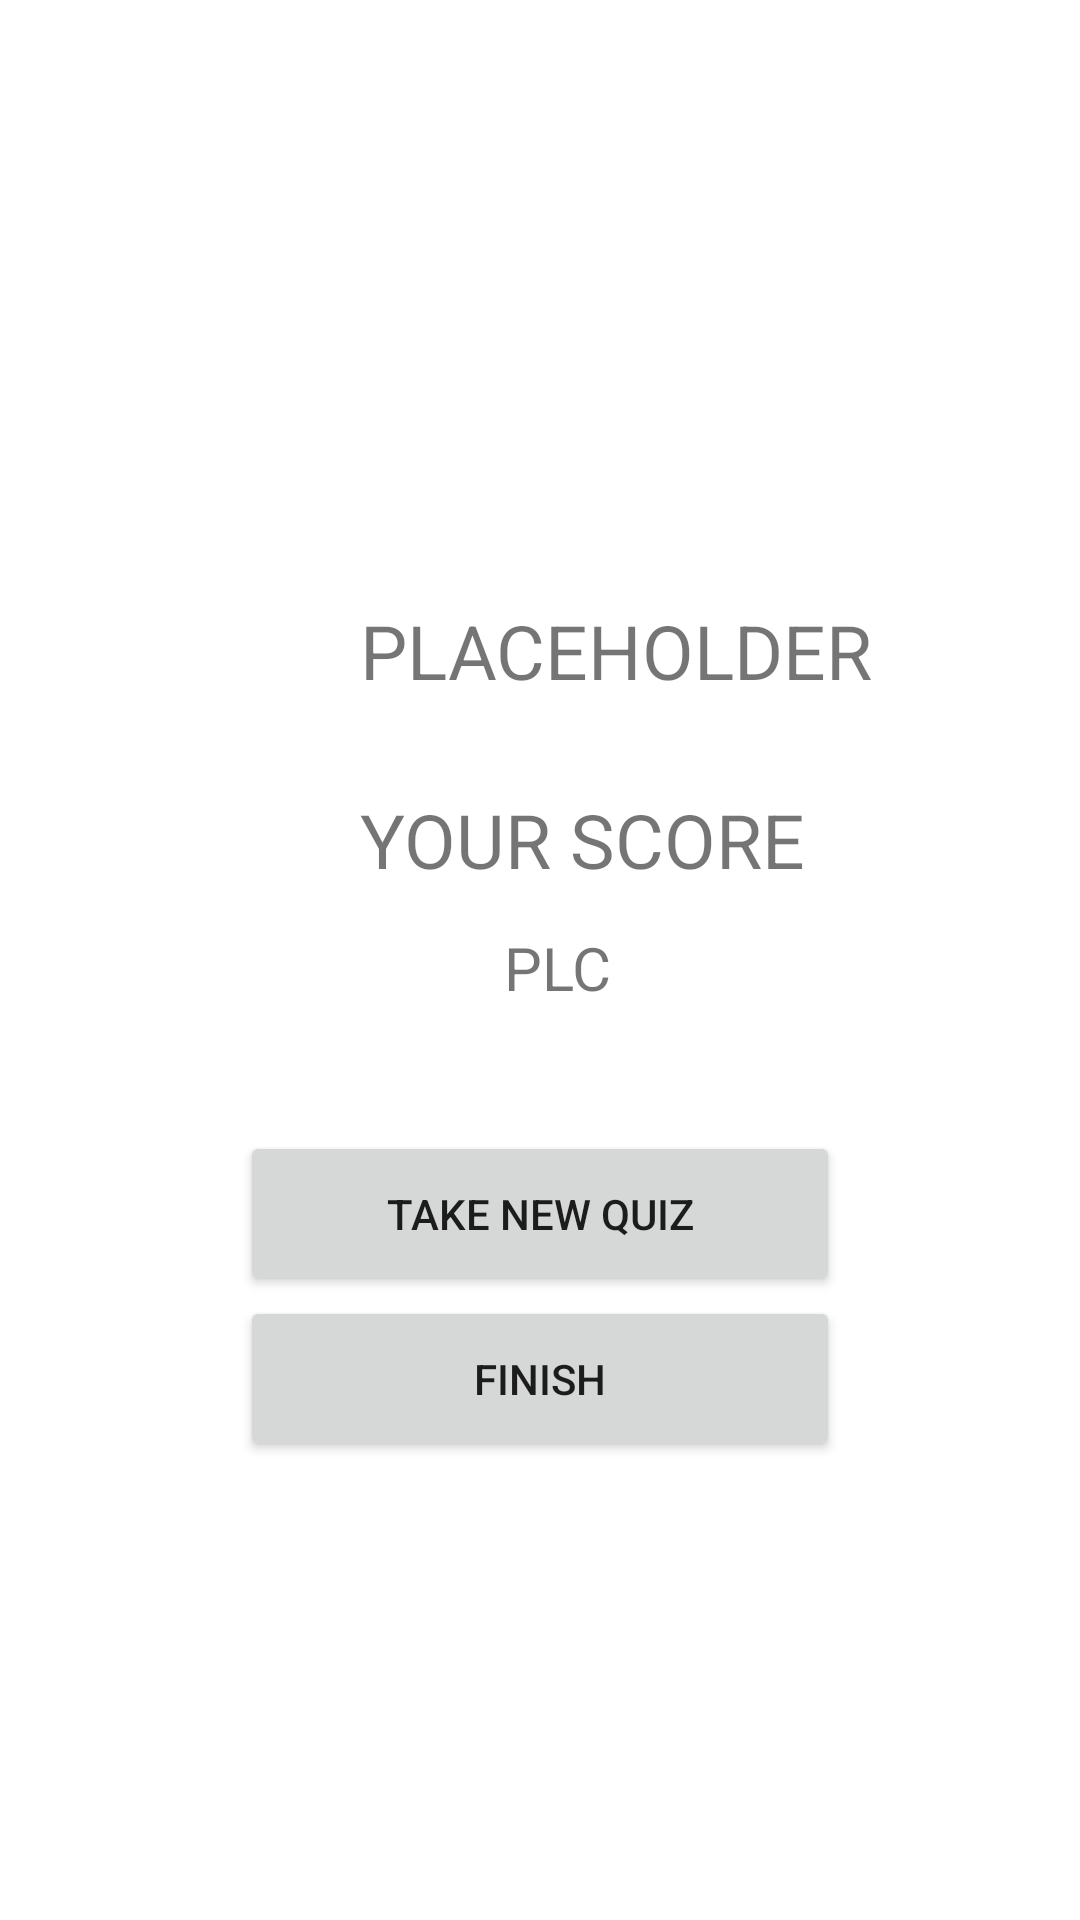

Layout XML and referenced resources for this Android screen:
<!-- AndroidManifest.xml: application theme Theme.Quiz31C -->
<!-- res/layout/activity_end_screen.xml -->
<?xml version="1.0" encoding="utf-8"?>
<LinearLayout xmlns:android="http://schemas.android.com/apk/res/android"
    xmlns:app="http://schemas.android.com/apk/res-auto"
    xmlns:tools="http://schemas.android.com/tools"
    android:layout_width="match_parent"
    android:layout_height="match_parent"
    tools:context=".EndScreenActivity"
    android:orientation="vertical">

    <TextView
        android:id="@+id/congratsTextView"
        android:layout_width="wrap_content"
        android:layout_height="63dp"
        android:layout_marginStart="120dp"
        android:layout_marginLeft="120dp"
        android:layout_marginTop="200dp"
        android:text="PLACEHOLDER"
        android:textSize="25dp"
        app:layout_constraintStart_toStartOf="parent"
        app:layout_constraintTop_toTopOf="parent" />

    <TextView
        android:id="@+id/yourScoreTextView"
        android:layout_width="wrap_content"
        android:layout_height="46dp"
        android:layout_marginStart="120dp"
        android:layout_marginLeft="120dp"
        android:text="YOUR SCORE"
        android:textSize="25dp"
        app:layout_constraintStart_toStartOf="parent"
        app:layout_constraintTop_toBottomOf="@+id/congratsTextView" />

    <TextView
        android:id="@+id/scoreDisplayTextView"
        android:layout_width="95dp"
        android:layout_height="48dp"
        android:layout_marginStart="168dp"
        android:layout_marginLeft="168dp"
        android:text="PLC"
        android:textSize="20dp"
        app:layout_constraintStart_toStartOf="parent"
        app:layout_constraintTop_toBottomOf="@+id/yourScoreTextView" />

    <LinearLayout
        android:layout_width="match_parent"
        android:layout_height="0dp"
        android:layout_weight="1"
        android:paddingTop="20dp"
        android:gravity="top|center"
        android:orientation="vertical">

        <Button
            android:id="@+id/startAgainButton"
            android:layout_width="200dp"
            android:layout_height="55dp"
            android:onClick="onNewQuizClick"
            android:text="Take New Quiz"> </Button>
        <Button
            android:id="@+id/finishButton"
            android:layout_width="200dp"
            android:layout_height="55dp"
            android:text="FINISH"
            android:onClick="finishClick"
            app:layout_constraintStart_toStartOf="parent"
            app:layout_constraintTop_toBottomOf="@+id/startAgainButton" />
    </LinearLayout>

</LinearLayout>
<!-- resources referenced by this layout -->
<resources>
  <style name="Theme.Quiz31C" parent="Theme.MaterialComponents.DayNight.DarkActionBar">
          
          <item name="colorPrimary">@color/purple_500</item>
          <item name="colorPrimaryVariant">@color/purple_700</item>
          <item name="colorOnPrimary">@color/white</item>
          
          <item name="colorSecondary">@color/teal_200</item>
          <item name="colorSecondaryVariant">@color/teal_700</item>
          <item name="colorOnSecondary">@color/black</item>
          
          <item name="android:statusBarColor" tools:targetApi="l">?attr/colorPrimaryVariant</item>
          
      </style>
  <!-- not gathered from this repository: default colours our renderer supplied (Android Studio template values) -->
  <color name="purple_500">#FF6200EE</color>
  <color name="purple_700">#FF3700B3</color>
  <color name="teal_200">#FF03DAC5</color>
  <color name="teal_700">#FF018786</color>
  <color name="black">#FF000000</color>
  <color name="white">#FFFFFFFF</color>
</resources>
